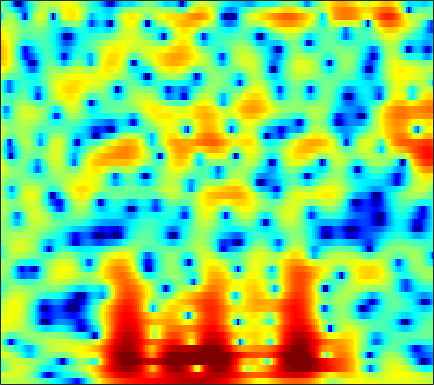

Data behind this chart, as committed beside it:
1.0254, 1.338, 1.6819, 1.9488, 2.0987, 2.2368, 2.2999, 2.3015, 2.239, 2.1138, 1.9267, 1.7431, 1.444, 1.0929, 0.798, 0.36731, -0.099357, -0.46835, -0.97123, -1.4894, -2.0566, -2.5015, -3.1006, -3.6856
2.92, 3.038, 3.184, 3.304, 3.367, 3.4, 3.365, 3.285, 3.091, 2.789, 2.364, 1.956, 1.28, 0.4372, -0.3221, -1.527, -3.002, -4.324, -6.462, -9.172, -12.61, -15.42, -16.7, -14.04
-2.47, -1.431, -0.1032, 1.018, 1.702, 2.417, 2.913, 3.151, 3.308, 3.286, 3.094, 2.847, 2.372, 1.748, 1.176, 0.288, -0.7298, -1.558, -2.706, -3.81, -4.728, -5.234, -5.595, -5.622
-1.119, -0.2915, 0.7487, 1.596, 2.075, 2.517, 2.756, 2.811, 2.757, 2.578, 2.312, 2.078, 1.736, 1.378, 1.11, 0.7412, 0.3691, 0.07335, -0.3471, -0.8172, -1.375, -1.855, -2.649, -3.652
3.631, 3.426, 3.131, 2.783, 2.454, 1.921, 1.224, 0.5678, -0.5196, -1.873, -3.506, -4.821, -6.402, -6.999, -6.497, -5.095, -3.555, -2.536, -1.423, -0.6075, -0.06675, 0.1861, 0.3259, 0.3054
1.988, 1.334, 0.4228, -0.4621, -1.083, -1.829, -2.502, -3.016, -3.792, -4.741, -5.912, -6.879, -7.986, -8.184, -7.484, -5.863, -4.071, -2.853, -1.458, -0.3275, 0.5631, 1.104, 1.647, 2.058
-0.5638, -2.35, -5.51, -10.06, -14.51, -14.92, -10.19, -7.702, -5.497, -4.078, -3.118, -2.594, -2.035, -1.533, -1.155, -0.6405, -0.1049, 0.2958, 0.7932, 1.238, 1.622, 1.887, 2.181, 2.416
1.974, 1.044, -0.2398, -1.386, -1.97, -2.22, -1.951, -1.551, -0.9455, -0.3934, 0.0321, 0.2704, 0.4755, 0.5718, 0.5887, 0.5612, 0.4842, 0.4156, 0.33, 0.2492, 0.1985, 0.1849, 0.1916, 0.2254
4.026, 3.802, 3.498, 3.19, 2.978, 2.728, 2.525, 2.377, 2.156, 1.875, 1.513, 1.179, 0.6295, -0.05203, -0.6512, -1.573, -2.616, -3.45, -4.55, -5.491, -6.126, -6.317, -6.221, -5.864
3.882, 4.05, 4.203, 4.257, 4.233, 4.109, 3.878, 3.63, 3.191, 2.606, 1.86, 1.177, 0.09354, -1.232, -2.412, -4.26, -6.559, -8.706, -12.41, -18.12, -30.01, -24.2, -17, -13.48
2.57, 3.179, 3.799, 4.225, 4.421, 4.499, 4.381, 4.166, 3.71, 3.062, 2.198, 1.398, 0.1212, -1.4, -2.699, -4.648, -6.826, -8.566, -10.89, -12.83, -14.01, -14.3, -14.05, -13.32
1.587, 2.443, 3.332, 3.966, 4.295, 4.545, 4.571, 4.448, 4.091, 3.509, 2.688, 1.907, 0.6399, -0.9236, -2.311, -4.464, -7.013, -9.261, -12.76, -16.56, -18.76, -18.04, -15.75, -13.88
0.8804, 1.646, 2.548, 3.267, 3.669, 4.036, 4.216, 4.22, 4.034, 3.641, 3.039, 2.45, 1.46, 0.2342, -0.867, -2.556, -4.551, -6.275, -8.779, -11.09, -12.23, -12.07, -11.06, -9.962
-1.517, -0.5126, 0.6571, 1.613, 2.17, 2.722, 3.05, 3.167, 3.167, 3, 2.686, 2.364, 1.824, 1.179, 0.6364, -0.1484, -0.9514, -1.536, -2.273, -2.881, -3.323, -3.525, -3.673, -3.764
-4.224, -2.618, -1.079, -0.02429, 0.5515, 1.057, 1.305, 1.365, 1.334, 1.214, 1.022, 0.8487, 0.615, 0.408, 0.2546, 0.0683, -0.07061, -0.1296, -0.1697, -0.1708, -0.1327, -0.08415, -0.02541, -0.01775
-1.86, -1.263, -0.6736, -0.3816, -0.3634, -0.5691, -0.9591, -1.339, -1.899, -2.412, -2.799, -2.977, -3.073, -3.054, -2.922, -2.603, -2.142, -1.713, -1.035, -0.3137, 0.3957, 0.8735, 1.435, 1.898
0.8626, 0.6862, 0.2872, -0.3673, -1.097, -2.439, -4.238, -5.917, -8.489, -10.68, -11.23, -10.8, -10.17, -9.998, -10.08, -9.907, -8.702, -7.152, -4.853, -2.705, -0.8828, 0.2557, 1.499, 2.484
1.798, 1.481, 0.8738, 0.0004801, -0.8759, -2.479, -4.751, -6.989, -10.84, -14.76, -14.59, -13.07, -12.1, -12.6, -14.25, -18.04, -16.47, -11.91, -7.314, -4.096, -1.753, -0.3711, 1.108, 2.253
0.6539, 0.7609, 0.8043, 0.6686, 0.4277, -0.1193, -0.8799, -1.534, -2.433, -3.225, -3.803, -4.124, -4.442, -4.704, -4.847, -4.869, -4.495, -3.985, -3.096, -2.116, -1.173, -0.5003, 0.35, 1.123
-3.232, -1.75, -0.2236, 0.8017, 1.307, 1.715, 1.883, 1.871, 1.743, 1.53, 1.251, 1.014, 0.6797, 0.3085, 0.02571, -0.3825, -0.8359, -1.196, -1.709, -2.256, -2.732, -2.949, -2.911, -2.436
-3.852, -2.075, -0.2617, 1.076, 1.812, 2.529, 2.994, 3.208, 3.345, 3.337, 3.2, 3.023, 2.672, 2.184, 1.722, 0.9413, -0.09687, -1.079, -2.796, -5.202, -8.77, -12.81, -17.85, -12.27
-0.6804, -0.09836, 0.6631, 1.343, 1.789, 2.269, 2.617, 2.809, 2.965, 3.011, 2.957, 2.844, 2.583, 2.185, 1.769, 1.066, 0.1452, -0.7217, -2.121, -3.814, -5.709, -6.987, -7.921, -7.59
0.2198, 0.456, 0.7524, 0.9898, 1.145, 1.316, 1.456, 1.556, 1.68, 1.794, 1.885, 1.919, 1.904, 1.8, 1.641, 1.317, 0.8656, 0.443, -0.2097, -0.9232, -1.629, -2.101, -2.624, -2.987
0.3105, 0.3627, 0.289, 0.09501, -0.1268, -0.4442, -0.6845, -0.7654, -0.6587, -0.3145, 0.1734, 0.5696, 1.059, 1.434, 1.634, 1.753, 1.716, 1.604, 1.346, 0.996, 0.5868, 0.2467, -0.2066, -0.6688
0.7331, 0.5612, 0.005016, -0.9291, -1.925, -3.657, -5.703, -6.968, -6.928, -4.986, -2.747, -1.302, 0.2156, 1.301, 1.883, 2.394, 2.639, 2.672, 2.553, 2.276, 1.872, 1.508, 0.9737, 0.3983
1.727, 1.428, 0.6955, -0.4984, -1.731, -4.042, -7.277, -9.975, -10.02, -6.203, -2.941, -1.116, 0.6631, 1.914, 2.542, 3.063, 3.264, 3.221, 2.949, 2.453, 1.774, 1.169, 0.2475, -0.7261
2.224, 1.944, 1.431, 0.7684, 0.2224, -0.4758, -0.9987, -1.169, -0.984, -0.3623, 0.5269, 1.211, 2.037, 2.652, 2.95, 3.083, 2.925, 2.618, 1.942, 0.9778, -0.2577, -1.353, -3.004, -4.874
2.1, 1.7, 1.056, 0.4251, 0.02533, -0.2471, -0.2017, 0.06104, 0.6206, 1.302, 1.999, 2.472, 2.981, 3.266, 3.326, 3.161, 2.671, 2.076, 0.9442, -0.609, -2.642, -4.466, -7.215, -9.956
1.863, 0.935, -0.7876, -2.977, -4.66, -5.65, -4.293, -2.592, -0.4887, 1.182, 2.423, 3.113, 3.741, 4.06, 4.095, 3.884, 3.336, 2.684, 1.451, -0.2689, -2.651, -5.044, -9.595, -17.46
1.293, 0.1996, -1.904, -4.931, -7.857, -10.09, -7.148, -4.426, -1.725, 0.1766, 1.477, 2.167, 2.763, 3.07, 3.119, 2.964, 2.583, 2.152, 1.396, 0.4192, -0.7334, -1.687, -2.888, -3.755
1.528, 0.9384, 0.05692, -0.834, -1.355, -1.719, -1.607, -1.304, -0.735, -0.1809, 0.2658, 0.4955, 0.6598, 0.657, 0.5764, 0.3754, 0.1258, -0.06859, -0.3234, -0.5654, -0.7666, -0.8756, -0.9683, -0.9225
2.656, 2.22, 1.632, 1.07, 0.7207, 0.3451, 0.1248, 0.008042, -0.08632, -0.1962, -0.3649, -0.5798, -0.9876, -1.548, -2.028, -2.644, -3.092, -3.218, -3.055, -2.56, -1.919, -1.413, -0.7875, -0.2339
3.827, 3.176, 2.335, 1.573, 1.098, 0.632, 0.3352, 0.1983, 0.04861, -0.1483, -0.5091, -0.9535, -1.849, -3.213, -4.634, -7.187, -10.31, -11.44, -9.159, -5.902, -3.361, -1.91, -0.4447, 0.5881
3.835, 2.528, 0.6725, -0.992, -1.936, -2.398, -2.155, -1.637, -0.9636, -0.4699, -0.3165, -0.4323, -1.04, -2.112, -3.387, -5.556, -8.006, -8.737, -6.981, -4.149, -1.725, -0.3117, 1.14, 2.153
1.907, -0.4769, -4.496, -10.22, -17.58, -17.22, -9.428, -6.304, -3.546, -1.78, -0.6936, -0.2433, -0.02328, -0.1938, -0.4509, -0.9139, -1.229, -1.254, -0.9145, -0.2132, 0.6671, 1.354, 2.218, 2.872
0.9942, -1.764, -5.896, -9.601, -11.2, -10.55, -8.073, -5.954, -3.503, -1.624, -0.3226, 0.2625, 0.6583, 0.5997, 0.3906, -0.1465, -0.729, -1.081, -1.198, -0.8324, -0.004278, 0.7628, 1.749, 2.563
2.424, -0.3625, -5.151, -11.88, -14.88, -9.328, -5.077, -2.973, -0.8618, 0.5708, 1.474, 1.83, 1.839, 1.367, 0.5912, -0.9612, -3.405, -6.009, -9.795, -8.308, -4.209, -1.811, 0.4315, 1.97
3.596, 2.22, 0.5155, -0.7558, -1.248, -1.226, -0.6641, -0.1172, 0.6321, 1.24, 1.581, 1.644, 1.419, 0.8113, 0.04587, -1.4, -3.404, -5.184, -6.986, -6.537, -4.459, -2.889, -1.2, -0.03359
2.961, 2.213, 1.388, 0.7811, 0.5332, 0.4209, 0.5197, 0.7094, 0.976, 1.216, 1.349, 1.34, 1.187, 0.8183, 0.4448, -0.2064, -0.9243, -1.407, -1.921, -2.169, -2.157, -2.054, -1.848, -1.677
1.37, 0.6313, -0.06541, -0.3747, -0.325, -0.004061, 0.4782, 0.8911, 1.37, 1.753, 2.017, 2.106, 2.114, 1.958, 1.767, 1.405, 0.9742, 0.6177, 0.08812, -0.4892, -1.119, -1.657, -2.426, -3.216
-1.917, -3.998, -6.252, -5.856, -4.303, -2.095, -0.3093, 0.7296, 1.786, 2.528, 3.025, 3.249, 3.353, 3.31, 3.176, 2.893, 2.495, 2.114, 1.518, 0.7706, -0.2236, -1.181, -2.922, -5.41
-3.072, -5.981, -9.894, -8.733, -5.947, -2.91, -0.7766, 0.3827, 1.529, 2.307, 2.765, 2.948, 2.991, 2.858, 2.66, 2.32, 1.913, 1.594, 1.156, 0.6647, 0.04749, -0.5521, -1.623, -3.081
-0.2202, -1.118, -1.997, -2.237, -2.046, -1.481, -0.7287, -0.1983, 0.4271, 0.8396, 0.9987, 0.9426, 0.6589, 0.09055, -0.4673, -1.296, -2.018, -2.326, -2.348, -1.981, -1.427, -1.039, -0.611, -0.2982
-0.00405, -0.9374, -2.007, -2.706, -2.893, -2.7, -2.189, -1.713, -1.166, -0.8347, -0.7898, -1.013, -1.7, -2.916, -4.272, -6.941, -10.84, -13.66, -11.45, -7.119, -3.994, -2.274, -0.527, 0.8156
-1.762, -3.659, -6.782, -10.08, -10.79, -8.533, -5.973, -4.484, -3.181, -2.431, -2.173, -2.264, -2.804, -3.786, -4.814, -6.656, -8.698, -9.553, -8.542, -5.965, -3.399, -1.757, 0.03269, 1.484
-1.488, -3.309, -6.4, -9.756, -10.53, -8.472, -6.068, -4.774, -3.63, -3.034, -2.865, -2.928, -3.186, -3.577, -3.904, -4.213, -4.306, -4.148, -3.542, -2.564, -1.409, -0.502, 0.6748, 1.723
1.799, 1.063, 0.02874, -0.8912, -1.392, -1.759, -1.924, -2.049, -2.237, -2.598, -3.11, -3.59, -4.224, -4.757, -5.025, -5.025, -4.617, -4.086, -3.144, -2.084, -1.026, -0.2778, 0.6412, 1.425
4.982, 4.595, 3.932, 3.179, 2.564, 1.672, 0.6946, -0.08566, -1.274, -2.611, -4.125, -5.41, -7.393, -9.567, -10.85, -11.12, -9.259, -7.378, -5.099, -3.229, -1.742, -0.8744, -0.03702, 0.4954
6.867, 6.524, 5.862, 4.979, 4.173, 2.884, 1.361, 0.08156, -1.875, -4.013, -6.333, -8.097, -10.77, -14.38, -18.02, -19.19, -13.35, -9.866, -6.513, -4.225, -2.631, -1.831, -1.228, -1.127
7.517, 7.132, 6.386, 5.353, 4.38, 2.784, 0.8125, -0.9857, -3.849, -7.326, -11.24, -13.56, -14.1, -12.74, -11.58, -10.04, -8.221, -6.816, -5.125, -3.744, -2.775, -2.339, -2.14, -2.433
7.404, 6.983, 6.206, 5.168, 4.201, 2.643, 0.7104, -1.023, -3.886, -7.546, -12.22, -15.12, -14.04, -10.84, -8.969, -7, -5.498, -4.578, -3.594, -2.877, -2.463, -2.349, -2.489, -2.947
6.646, 6.218, 5.505, 4.627, 3.857, 2.681, 1.328, 0.2191, -1.322, -2.846, -4.129, -4.776, -5.111, -4.909, -4.53, -3.902, -3.277, -2.882, -2.476, -2.246, -2.228, -2.361, -2.761, -3.399
5.537, 5.134, 4.551, 3.903, 3.366, 2.573, 1.716, 1.035, 0.1719, -0.6281, -1.268, -1.632, -1.905, -1.969, -1.898, -1.765, -1.603, -1.508, -1.469, -1.57, -1.824, -2.136, -2.703, -3.482
4.017, 3.737, 3.422, 3.085, 2.779, 2.271, 1.668, 1.182, 0.4863, -0.136, -0.6155, -0.8391, -0.929, -0.8215, -0.6688, -0.4177, -0.2265, -0.1514, -0.2022, -0.4524, -0.9105, -1.377, -2.104, -2.914
0.6849, 1.167, 1.873, 2.28, 2.327, 2.065, 1.457, 0.8233, -0.2305, -1.337, -2.245, -2.52, -2.211, -1.292, -0.4801, 0.5609, 1.326, 1.657, 1.757, 1.432, 0.6465, -0.2325, -1.748, -3.296
-6.603, -2.496, 0.1503, 1.253, 1.449, 1.093, 0.1408, -0.9718, -2.967, -6.02, -11.33, -17.31, -10.98, -4.827, -1.946, 0.6082, 2.275, 3.031, 3.459, 3.229, 2.284, 0.9882, -1.938, -7.494
-0.8992, -1.007, -1.135, -1.574, -2.2, -3.473, -5.138, -6.465, -8.118, -9.396, -10.12, -9.84, -8.071, -5.378, -3.379, -1.11, 0.5368, 1.418, 2.131, 2.348, 2.107, 1.657, 0.816, -0.01507
-0.6534, -1.368, -2.482, -3.935, -5.356, -7.926, -11.69, -15.93, -21.86, -16.73, -12.06, -9.722, -7.184, -5.034, -3.607, -1.973, -0.6455, 0.1519, 0.9679, 1.513, 1.827, 1.954, 2.059, 2.159
